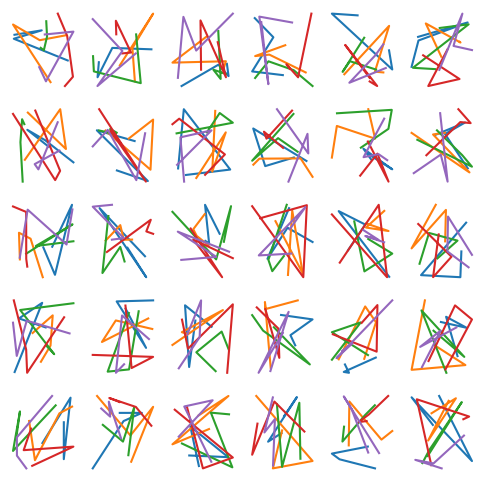

Python code for this plot:
import numpy as np
import matplotlib.pyplot as plt
import matplotlib.gridspec as gridspec

fig = plt.figure(figsize=(6,6))
per_line =5
for no in range(30):
    ax = fig.add_subplot(5,6,no+1)
    ax.plot(np.random.rand(4,5),np.random.rand(4,5))
    ax.set_xticks([])
    ax.set_yticks([])
    [ax.spines[i].set_color('none') for i in ['top', 'bottom', 'left', 'right']]
plt.show()